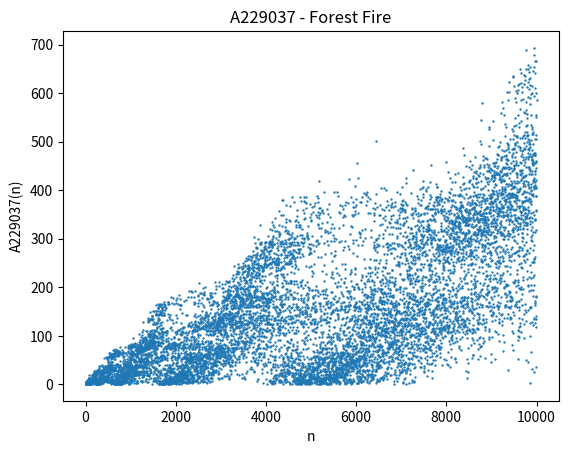

Write the Python code that produced this figure.
# [redacted]

import matplotlib.pyplot as plt

y = []

for n in range(10 ** 4):
    i, j, b = 1, 1, set()
    while n - 2 * i >= 0:
        b.add(2 * y[n - i] - y[n - 2 * i])
        i += 1
        while j in b:
            b.remove(j)
            j += 1
    y.append(j)

x = range(1, len(y) + 1)
plt.figure("A229037 - Forest Fire")
plt.scatter(x, y, s=0.5)
plt.xlabel('n')
plt.ylabel('A229037(n)')
plt.title("A229037 - Forest Fire")
plt.show()
